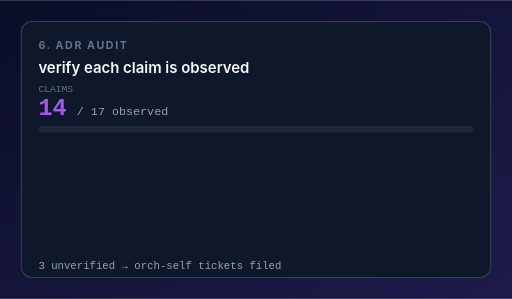
t = 0.00 s
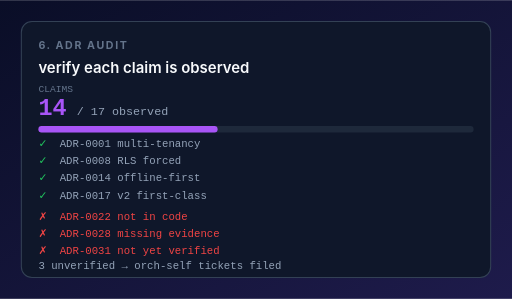
t = 1.00 s
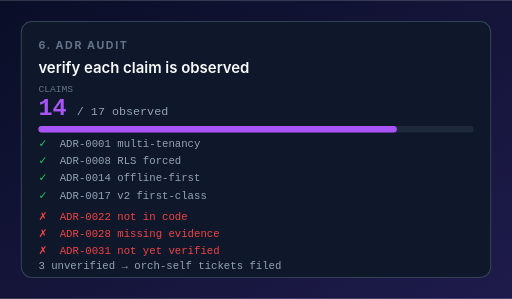
t = 2.00 s
t = 2.63 s: frame unchanged from t = 2.00 s, image omitted
t = 3.88 s: frame unchanged from t = 2.00 s, image omitted
t = 5.00 s: frame unchanged from t = 2.00 s, image omitted

The animated SVG that drew these frames (rendered in a browser with its animation timeline set to each time). Animation: 9 SMIL elements (animate=9); one cycle of 5.00 s, repeats indefinitely.

<?xml version="1.0" encoding="UTF-8"?>
<svg xmlns="http://www.w3.org/2000/svg" viewBox="0 0 480 280" width="480" height="280" role="img" aria-label="ADR Audit animation">
  <defs>
    <linearGradient id="bg" x1="0" y1="0" x2="1" y2="1">
      <stop offset="0%" stop-color="#0a0e27"/><stop offset="100%" stop-color="#1e1b4b"/>
    </linearGradient>
  </defs>
  <rect width="480" height="280" fill="url(#bg)"/>
  <rect x="20" y="20" width="440" height="240" rx="10" fill="#0f172a" stroke="#334155"/>

  <text x="36" y="46" font-family="-apple-system, system-ui, sans-serif" font-size="10" font-weight="700" fill="#64748b" letter-spacing="1.5">6. ADR AUDIT</text>
  <text x="36" y="68" font-family="-apple-system, system-ui, sans-serif" font-size="14" fill="#f8fafc" font-weight="600">verify each claim is observed</text>

  <!-- Counter -->
  <g transform="translate(36, 86)">
    <text x="0" y="0" font-family="monospace" font-size="9" fill="#64748b">CLAIMS</text>
    <text x="0" y="22" font-family="monospace" font-size="22" font-weight="700" fill="#a855f7">
      <animate attributeName="textContent" values="0;14;14" keyTimes="0;0.7;1" dur="5s" repeatCount="indefinite"/>14
    </text>
    <text x="36" y="22" font-family="monospace" font-size="11" fill="#94a3b8">/ 17 observed</text>

    <!-- Progress bar -->
    <rect x="0" y="32" width="408" height="6" rx="3" fill="#1e293b"/>
    <rect x="0" y="32" width="0" height="6" rx="3" fill="#a855f7">
      <animate attributeName="width" values="0;336" dur="2s" fill="freeze"/>
    </rect>
  </g>

  <!-- List of ADRs with check/X icons -->
  <g transform="translate(36, 138)" font-family="monospace" font-size="10">
    <!-- Verified -->
    <g opacity="0">
      <animate attributeName="opacity" values="0;1" dur="0.2s" begin="0.2s" fill="freeze"/>
      <text x="0" y="0" fill="#22c55e">✓</text>
      <text x="20" y="0" fill="#94a3b8">ADR-0001 multi-tenancy</text>
    </g>
    <g opacity="0">
      <animate attributeName="opacity" values="0;1" dur="0.2s" begin="0.3s" fill="freeze"/>
      <text x="0" y="16" fill="#22c55e">✓</text>
      <text x="20" y="16" fill="#94a3b8">ADR-0008 RLS forced</text>
    </g>
    <g opacity="0">
      <animate attributeName="opacity" values="0;1" dur="0.2s" begin="0.4s" fill="freeze"/>
      <text x="0" y="32" fill="#22c55e">✓</text>
      <text x="20" y="32" fill="#94a3b8">ADR-0014 offline-first</text>
    </g>
    <g opacity="0">
      <animate attributeName="opacity" values="0;1" dur="0.2s" begin="0.5s" fill="freeze"/>
      <text x="0" y="48" fill="#22c55e">✓</text>
      <text x="20" y="48" fill="#94a3b8">ADR-0017 v2 first-class</text>
    </g>

    <!-- Unverified -->
    <g opacity="0">
      <animate attributeName="opacity" values="0;1" dur="0.2s" begin="0.6s" fill="freeze"/>
      <text x="0" y="68" fill="#ef4444">✗</text>
      <text x="20" y="68" fill="#ef4444">ADR-0022 not in code</text>
    </g>
    <g opacity="0">
      <animate attributeName="opacity" values="0;1" dur="0.2s" begin="0.7s" fill="freeze"/>
      <text x="0" y="84" fill="#ef4444">✗</text>
      <text x="20" y="84" fill="#ef4444">ADR-0028 missing evidence</text>
    </g>
    <g opacity="0">
      <animate attributeName="opacity" values="0;1" dur="0.2s" begin="0.8s" fill="freeze"/>
      <text x="0" y="100" fill="#ef4444">✗</text>
      <text x="20" y="100" fill="#ef4444">ADR-0031 not yet verified</text>
    </g>
  </g>

  <text x="36" y="252" font-family="monospace" font-size="10" fill="#94a3b8">3 unverified → orch-self tickets filed</text>
</svg>
